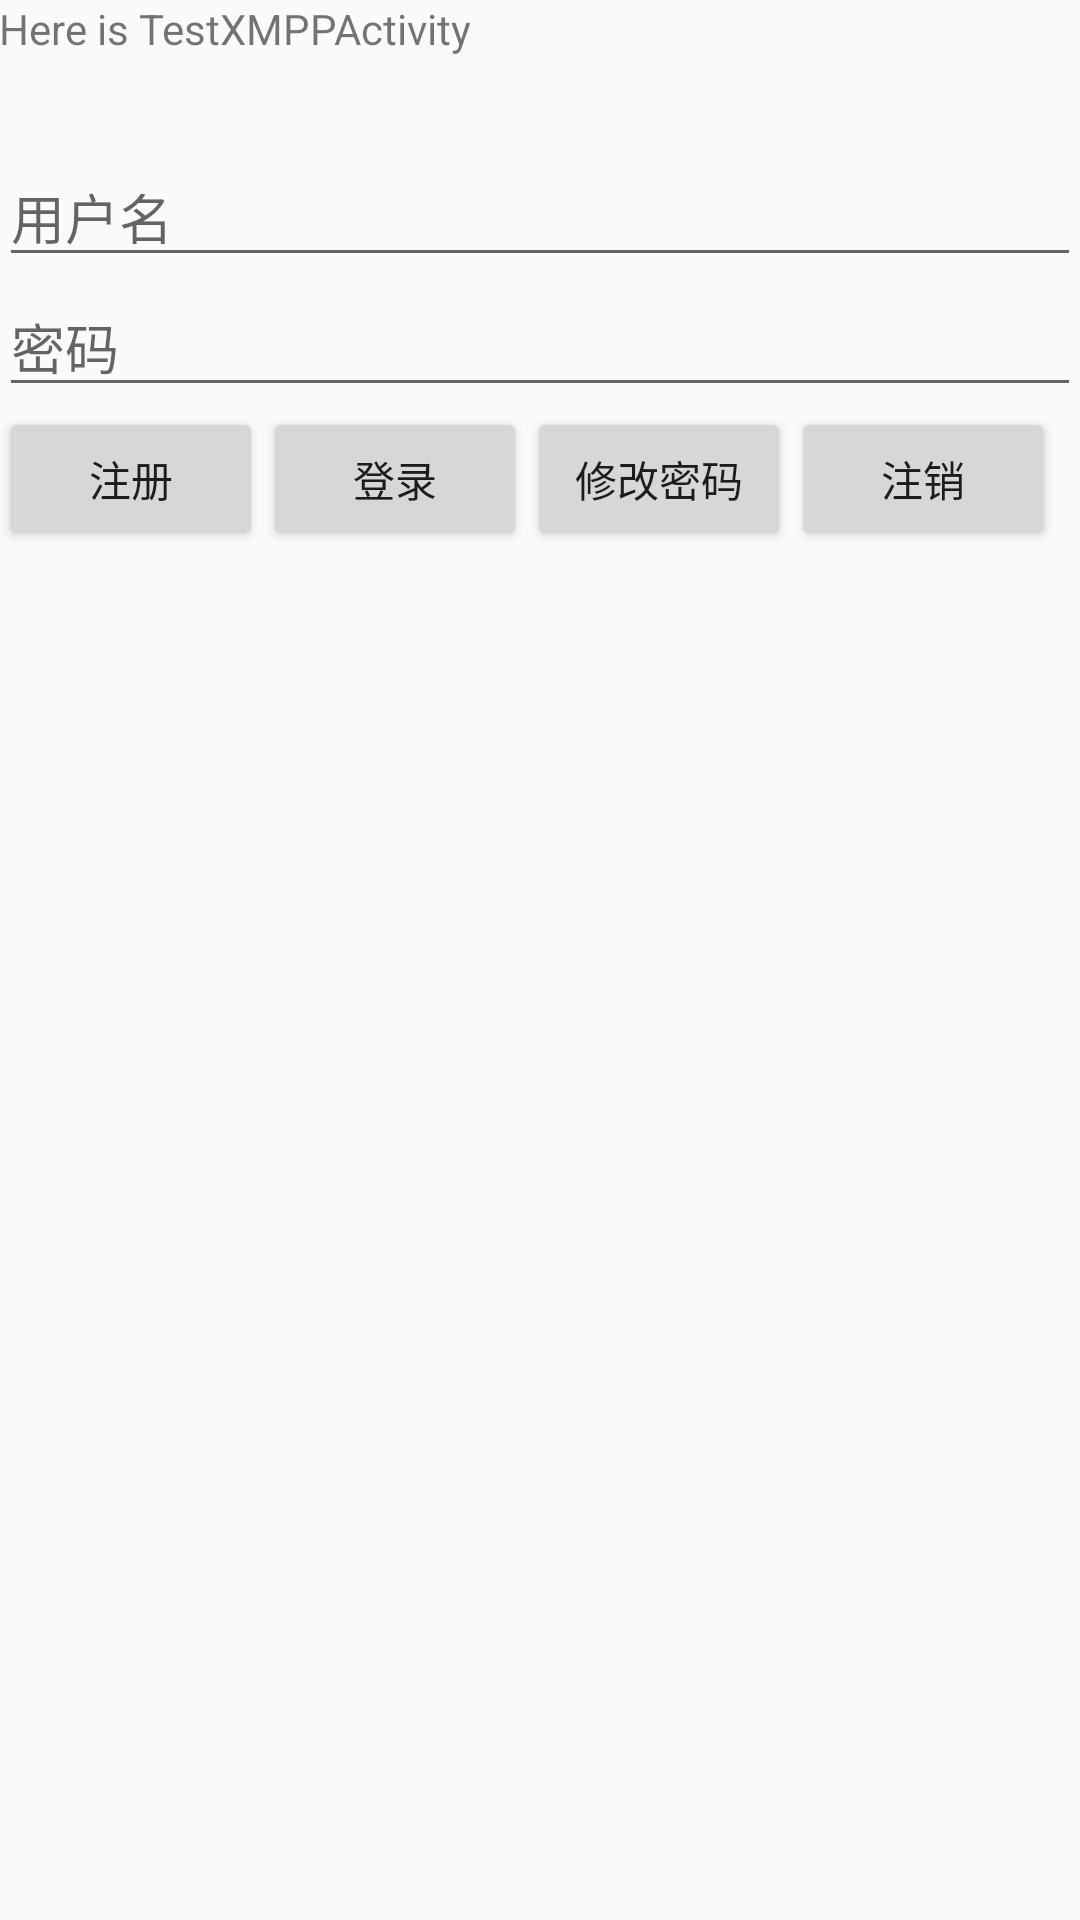

Here is an Android app screen rendered from its layout file. Give the layout XML and the strings, colors and styles it references.
<!-- AndroidManifest.xml: application theme AppTheme -->
<!-- res/layout/activity_test_xmpp.xml -->
<LinearLayout xmlns:android="http://schemas.android.com/apk/res/android"
    xmlns:tools="http://schemas.android.com/tools" android:layout_width="match_parent"
    android:orientation="vertical"
    android:layout_height="match_parent" android:paddingLeft="@dimen/activity_horizontal_margin"
    android:paddingRight="@dimen/activity_horizontal_margin"
    android:paddingTop="@dimen/activity_vertical_margin"
    android:paddingBottom="@dimen/activity_vertical_margin" tools:context=".notification.MainActivity">

    <TextView
        android:layout_marginBottom="30dp"
        android:text="Here is TestXMPPActivity"
        android:layout_width="wrap_content"
        android:layout_height="wrap_content" />
    <EditText
        android:id="@+id/et_xmpp_username"
        android:hint="用户名"
        android:layout_width="match_parent"
        android:layout_height="wrap_content" />
    <EditText
        android:id="@+id/et_xmpp_passwd"
        android:hint="密码"
        android:layout_width="match_parent"
        android:layout_height="wrap_content" />
    <LinearLayout
        android:orientation="horizontal"
        android:layout_width="match_parent"
        android:layout_height="wrap_content">
        <Button
            android:id="@+id/btn_xmpp_register"
            android:text="注册"
            android:layout_width="wrap_content"
            android:layout_height="wrap_content" />
        <Button
            android:id="@+id/btn_xmpp_login"
            android:text="登录"
            android:layout_width="wrap_content"
            android:layout_height="wrap_content" />
        <Button
            android:id="@+id/btn_xmpp_change_passwd"
            android:text="修改密码"
            android:layout_width="wrap_content"
            android:layout_height="wrap_content" />
        <Button
            android:id="@+id/btn_xmpp_logout"
            android:text="注销"
            android:layout_width="wrap_content"
            android:layout_height="wrap_content" />
    </LinearLayout>

</LinearLayout>
<!-- resources referenced by this layout -->
<resources>
  <style name="AppTheme" parent="Theme.AppCompat.Light.DarkActionBar">
          
      </style>
</resources>
